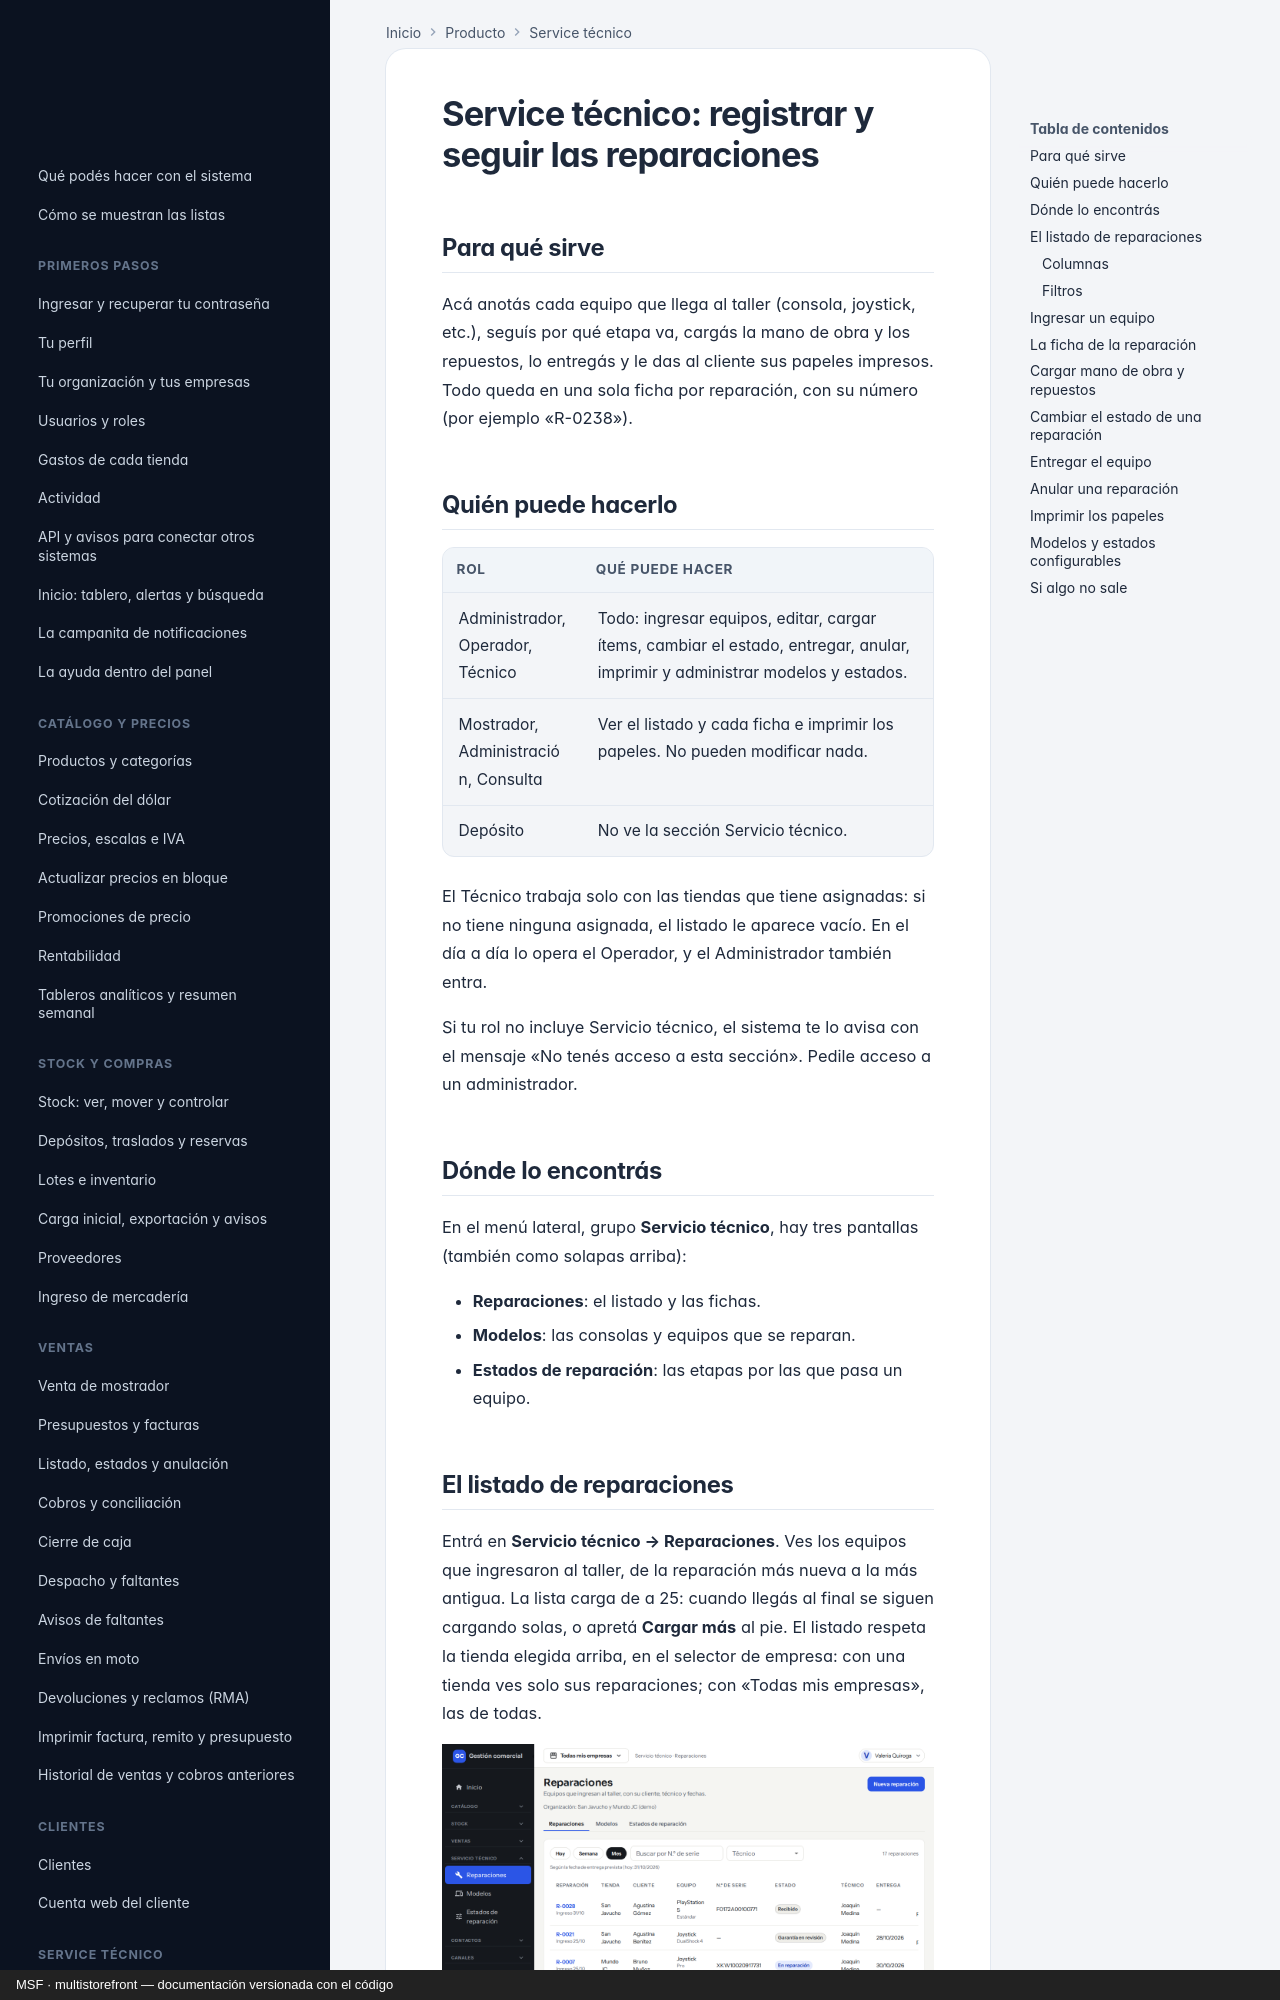

repository: nicolasjones/multistorefront-meli · page: producto/service-listado-items-impresion/index.html · generator: mkdocs · copyright: MSF · multistorefront — documentación versionada con el código

---
owner: producto
sources: []
---

# Service técnico: registrar y seguir las reparaciones

## Para qué sirve

Acá anotás cada equipo que llega al taller (consola, joystick, etc.), seguís por qué etapa va, cargás la mano de obra y los repuestos, lo entregás y le das al cliente sus papeles impresos. Todo queda en una sola ficha por reparación, con su número (por ejemplo «R-0238»).

## Quién puede hacerlo

| Rol | Qué puede hacer |
|---|---|
| Administrador, Operador, Técnico | Todo: ingresar equipos, editar, cargar ítems, cambiar el estado, entregar, anular, imprimir y administrar modelos y estados. |
| Mostrador, Administración, Consulta | Ver el listado y cada ficha e imprimir los papeles. No pueden modificar nada. |
| Depósito | No ve la sección Servicio técnico. |

El Técnico trabaja solo con las tiendas que tiene asignadas: si no tiene ninguna asignada, el listado le aparece vacío. En el día a día lo opera el Operador, y el Administrador también entra.

Si tu rol no incluye Servicio técnico, el sistema te lo avisa con el mensaje «No tenés acceso a esta sección». Pedile acceso a un administrador.

## Dónde lo encontrás

En el menú lateral, grupo **Servicio técnico**, hay tres pantallas (también como solapas arriba):

- **Reparaciones**: el listado y las fichas.
- **Modelos**: las consolas y equipos que se reparan.
- **Estados de reparación**: las etapas por las que pasa un equipo.
